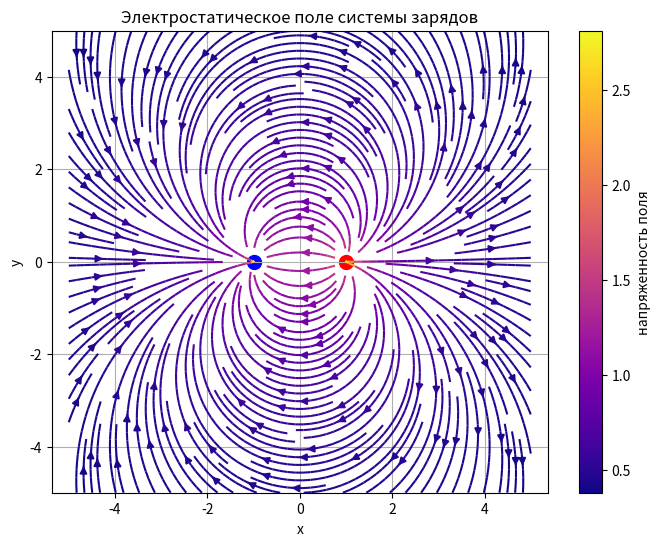

Recreate this plot in Python.
import numpy as np
import matplotlib.pyplot as plt

# Определение параметров зарядов
charges = [
    {"pos": np.array([1, 0]), "q": 1},  # Заряд +1 в точке (2, 2)
    {"pos": np.array([-1, 0]), "q": -1}  # Заряд -1 в точке (-2, -2)
]

# Определение сетки для вычисления поля
x = np.linspace(-5, 5, 200)
y = np.linspace(-5, 5, 200)
X, Y = np.meshgrid(x, y)  # Создание сетки

# Инициализация векторов электрического поля
Ex = np.zeros_like(X)
Ey = np.zeros_like(Y)

# Построение электростатического поля
for charge in charges:
    # Координаты заряда
    cx, cy = charge["pos"]
    q = charge["q"]

    # Расчет векторов расстояний
    dx = X - cx
    dy = Y - cy
    r_squared = dx ** 2 + dy ** 2  # Квадрат расстояния
    r = np.sqrt(r_squared)  # Расстояние

    # Избегаем деления на ноль
    r_squared[r_squared == 0] = 1e-9

    # Вклад в электрическое поле от этого заряда
    Ex += q * dx / r_squared
    Ey += q * dy / r_squared

# Модуль поля и его нелинейное преобразование для цветовой карты
E_magnitude = np.sqrt(Ex ** 2 + Ey ** 2)
E_magnitude_normalized = E_magnitude ** 0.3  # Усиление изменений вблизи зарядов

# Нормализация векторов электрического поля
Ex /= E_magnitude
Ey /= E_magnitude

# Построение графика
plt.figure(figsize=(8, 6))
plt.streamplot(
    X, Y, Ex, Ey, color=E_magnitude_normalized,
    cmap='plasma', linewidth=1.5, density=2
)
plt.colorbar(label="напряженность поля")
for charge in charges:
    plt.scatter(*charge["pos"], color="red" if charge["q"] > 0 else "blue", s=100)
plt.title("Электростатическое поле системы зарядов")
plt.xlabel("x")
plt.ylabel("y")
plt.axis("equal")
plt.grid(True)
plt.show()


## pyinstaller --onefile hw10.py